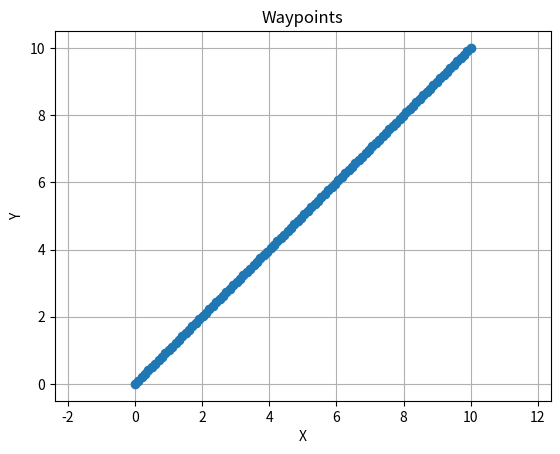

Source code (Python):
#!/Library/Frameworks/Python.framework/Versions/3.11/bin/python3

import numpy as np
import matplotlib.pyplot as plt

def gen_wp(stp, edp, num_points=10, c_type=1):
    if c_type == 1:  # straight line
        x = np.linspace(stp[0], edp[0], num_points)
        y = np.linspace(stp[1], edp[1], num_points)
    elif c_type == 2:  # circle
        center = [(stp[0] + edp[0]) / 2, (stp[1] + edp[1]) / 2]
        radius = np.linalg.norm(np.array(stp) - np.array(edp)) / 2
        angles = np.linspace(0, 2 * np.pi, num_points)
        x = center[0] + radius * np.cos(angles)
        y = center[1] + radius * np.sin(angles)
    elif c_type == 3:  # ellipse
        center = [(stp[0] + edp[0]) / 2, (stp[1] + edp[1]) / 2]
        a = np.linalg.norm(np.array(stp) - np.array(edp)) / 2
        b = a / 2
        angles = np.linspace(0, 2 * np.pi, num_points)
        x = center[0] + a * np.cos(angles)
        y = center[1] + b * np.sin(angles)
    elif c_type == 4:  # infinity
        center = [(stp[0] + edp[0]) / 2, (stp[1] + edp[1]) / 2]
        a = np.linalg.norm(np.array(stp) - np.array(edp)) / 2
        angles = np.linspace(0, 2 * np.pi, num_points)
        x = center[0] + a * np.cos(angles) / (1 + np.sin(angles)**2)
        y = center[1] + a * np.sin(angles) * np.cos(angles) / (1 + np.sin(angles)**2)
    else:
        raise ValueError("Invalid curve type")
    
    return np.array([x, y]).T


if __name__ == "__main__":
    stp = [0, 0]
    edp = [10, 10]
    # straight_line = 1
    # circle = 2
    # ellipse = 3
    # infinity = 4
    waypoints = gen_wp(stp, edp, num_points=100, c_type=1)
    plt.plot(waypoints[:, 0], waypoints[:, 1], marker='o')
    plt.title("Waypoints")
    plt.xlabel("X")
    plt.ylabel("Y")
    plt.grid()
    plt.axis('equal')
    plt.show()
